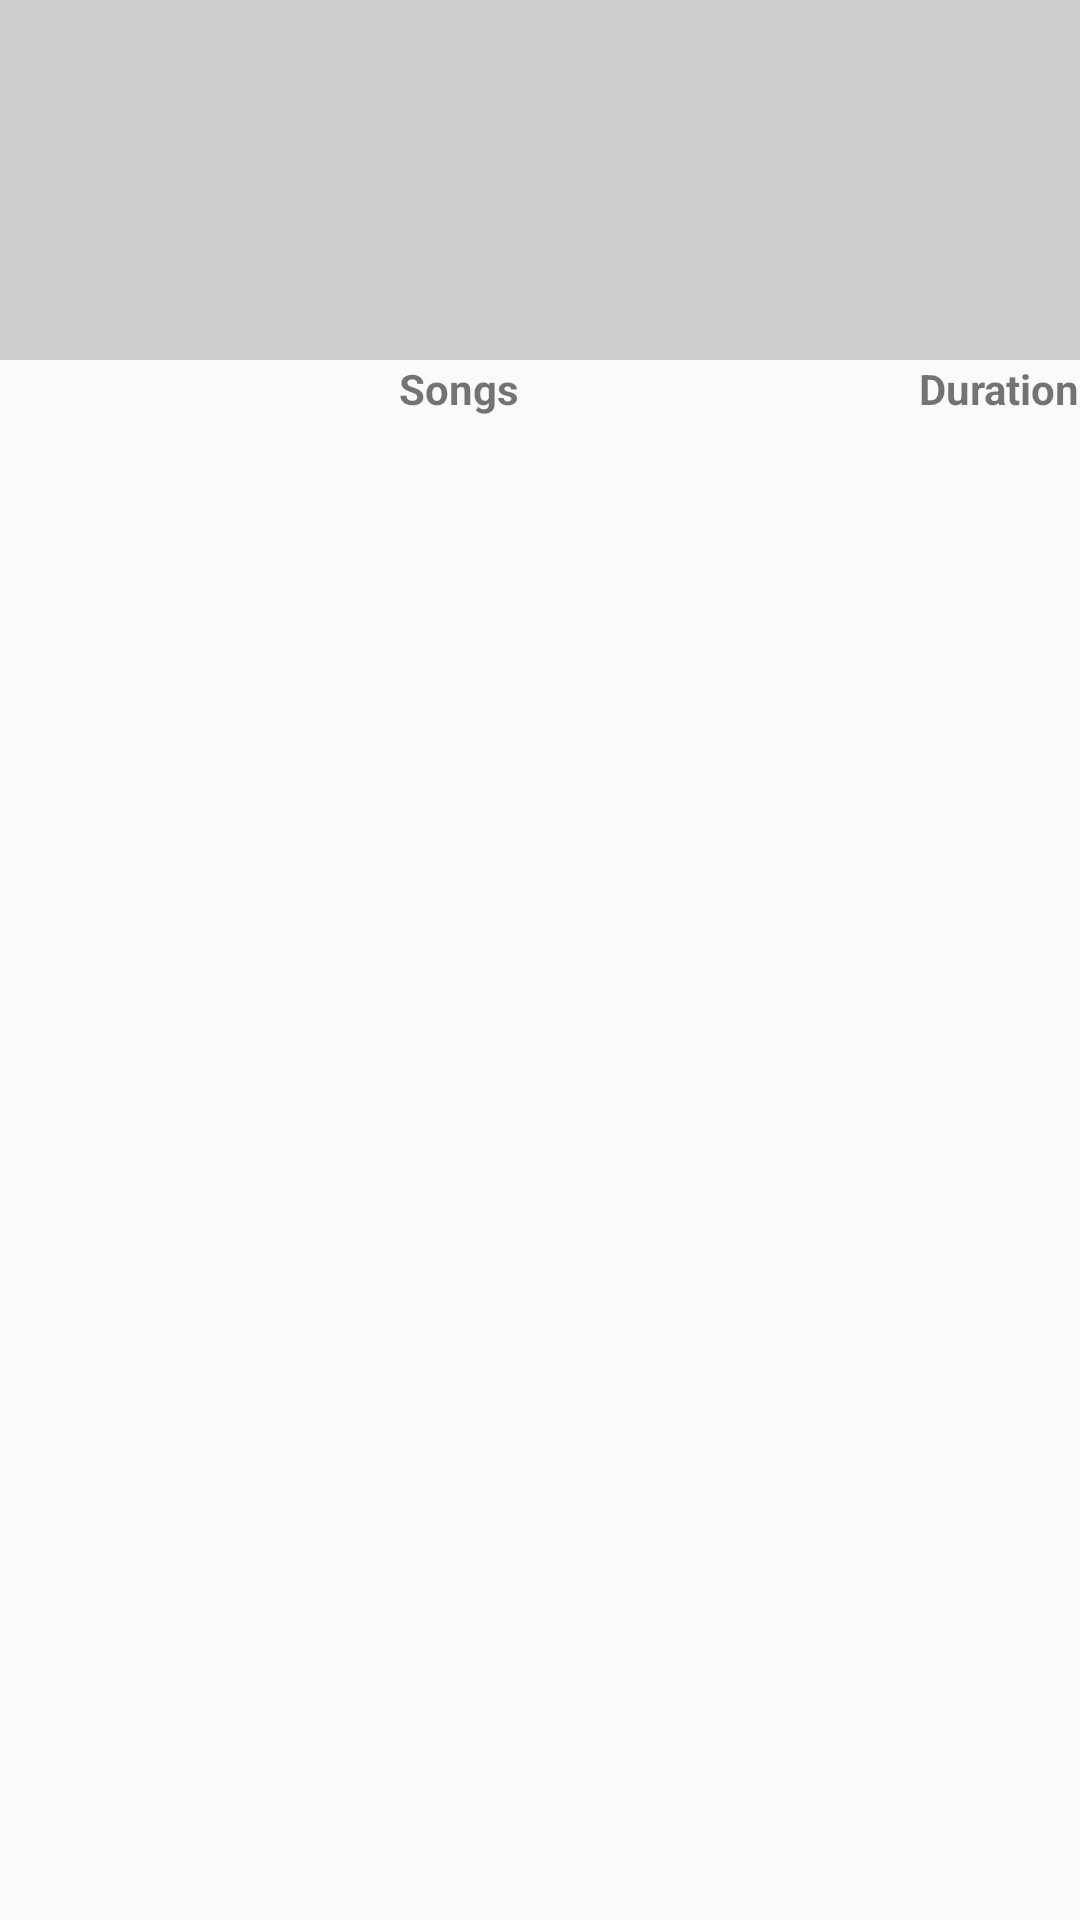

Here is an Android app screen rendered from its layout file. Give the layout XML and the strings, colors and styles it references.
<!-- AndroidManifest.xml: application theme AppTheme -->
<!-- res/layout/fragment_album_detail.xml -->
<?xml version="1.0" encoding="utf-8"?>
<android.support.constraint.ConstraintLayout xmlns:android="http://schemas.android.com/apk/res/android"
    xmlns:app="http://schemas.android.com/apk/res-auto"
    xmlns:tools="http://schemas.android.com/tools"
    android:layout_width="match_parent"
    android:layout_height="match_parent">

    <View
        android:layout_width="0dp"
        android:layout_height="@dimen/albumDetailHeight"
        android:background="#cdcdcd"
        app:layout_constraintLeft_toLeftOf="parent"
        app:layout_constraintRight_toRightOf="parent" />

    <ImageView
        android:id="@+id/albumImage"
        android:layout_width="@dimen/albumDetailHeight"
        android:layout_height="@dimen/albumDetailHeight"
        android:scaleType="fitCenter"
        app:layout_constraintLeft_toLeftOf="parent"
        app:layout_constraintTop_toTopOf="parent"
        tools:src="@mipmap/ic_launcher" />

    <TextView
        android:id="@+id/albumTitle"
        android:layout_width="0dp"
        android:layout_height="wrap_content"
        android:layout_margin="@dimen/margin5"
        android:textSize="15sp"
        android:textStyle="bold"
        app:layout_constraintLeft_toRightOf="@+id/albumImage"
        app:layout_constraintRight_toRightOf="parent"
        tools:text="Ice and Fire" />

    <TextView
        android:id="@+id/albumArtist"
        android:layout_width="0dp"
        android:layout_height="wrap_content"
        android:layout_margin="@dimen/margin5"
        android:textStyle="italic"
        app:layout_constraintLeft_toRightOf="@+id/albumImage"
        app:layout_constraintRight_toRightOf="parent"
        app:layout_constraintTop_toBottomOf="@+id/albumTitle"
        tools:text="John Williams" />

    <LinearLayout
        android:id="@+id/songsTime"
        android:layout_width="match_parent"
        android:layout_height="wrap_content"
        app:layout_constraintTop_toBottomOf="@+id/albumImage">

        <TextView
            android:layout_width="0dp"
            android:layout_height="wrap_content"
            android:layout_margin="@dimen/margin5"
            android:layout_weight="1"
            android:gravity="center"
            android:text="@string/songs"
            android:textStyle="bold" />

        <TextView
            android:layout_width="wrap_content"
            android:layout_height="wrap_content"
            android:layout_margin="@dimen/margin5"
            android:text="@string/duration"
            android:textStyle="bold" />
    </LinearLayout>


    <android.support.v7.widget.RecyclerView
        android:id="@+id/songsList"
        android:layout_width="match_parent"
        android:layout_height="0dp"
        app:layout_constraintBottom_toBottomOf="parent"
        app:layout_constraintTop_toBottomOf="@+id/songsTime" />

    <TextView
        android:id="@+id/noSongs"
        android:layout_width="wrap_content"
        android:layout_height="wrap_content"
        android:layout_margin="@dimen/margin5"
        android:gravity="center"
        android:text="@string/no_songs"
        android:textStyle="italic"
        android:visibility="gone"
        app:layout_constraintBottom_toBottomOf="parent"
        app:layout_constraintLeft_toLeftOf="parent"
        app:layout_constraintRight_toRightOf="parent"
        app:layout_constraintTop_toBottomOf="@+id/songsTime" />


    <include
        android:id="@+id/progressBar"
        layout="@layout/progress_bar"
        android:visibility="gone" />

</android.support.constraint.ConstraintLayout>
<!-- res/layout/progress_bar.xml (included above) -->
<?xml version="1.0" encoding="utf-8"?>
<RelativeLayout xmlns:android="http://schemas.android.com/apk/res/android"
    xmlns:app="http://schemas.android.com/apk/res-auto"
    android:layout_width="match_parent"
    android:layout_height="match_parent"
    android:background="@android:color/transparent">

    <fr.castorflex.android.circularprogressbar.CircularProgressBar
        android:layout_width="@dimen/progressbarSize"
        android:layout_height="@dimen/progressbarSize"
        android:layout_centerInParent="true"
        android:indeterminate="true"
        app:cpb_color="@color/colorAccent"
        app:cpb_max_sweep_angle="300"
        app:cpb_min_sweep_angle="10"
        app:cpb_rotation_speed="1.0"
        app:cpb_stroke_width="4dp"
        app:cpb_sweep_speed="1.0" />

</RelativeLayout>
<!-- resources referenced by this layout -->
<resources>
  <color name="colorAccent">#A6FFFFFF</color>
  <dimen name="albumDetailHeight">120dp</dimen>
  <dimen name="progressbarSize">35dp</dimen>
  <!-- mipmap ic_launcher: png bitmap (mipmap-hdpi, 1781 bytes) -->
  <string name="duration">Duration</string>
  <string name="no_songs">No songs</string>
  <string name="songs">Songs</string>
  <style name="AppTheme" parent="Theme.AppCompat.Light.DarkActionBar">
          
          <item name="colorPrimary">@color/colorPrimary</item>
          <item name="colorPrimaryDark">@color/colorPrimaryDark</item>
          <item name="android:textColorPrimary">@android:color/white</item>
          <item name="colorAccent">@color/colorAccent</item>
          <item name="windowActionBar">false</item>
          <item name="windowNoTitle">true</item>
          <item name="android:windowActionBar">false</item>
      </style>
  <color name="colorPrimary">#38343C</color>
  <color name="colorPrimaryDark">#27252D</color>
</resources>
